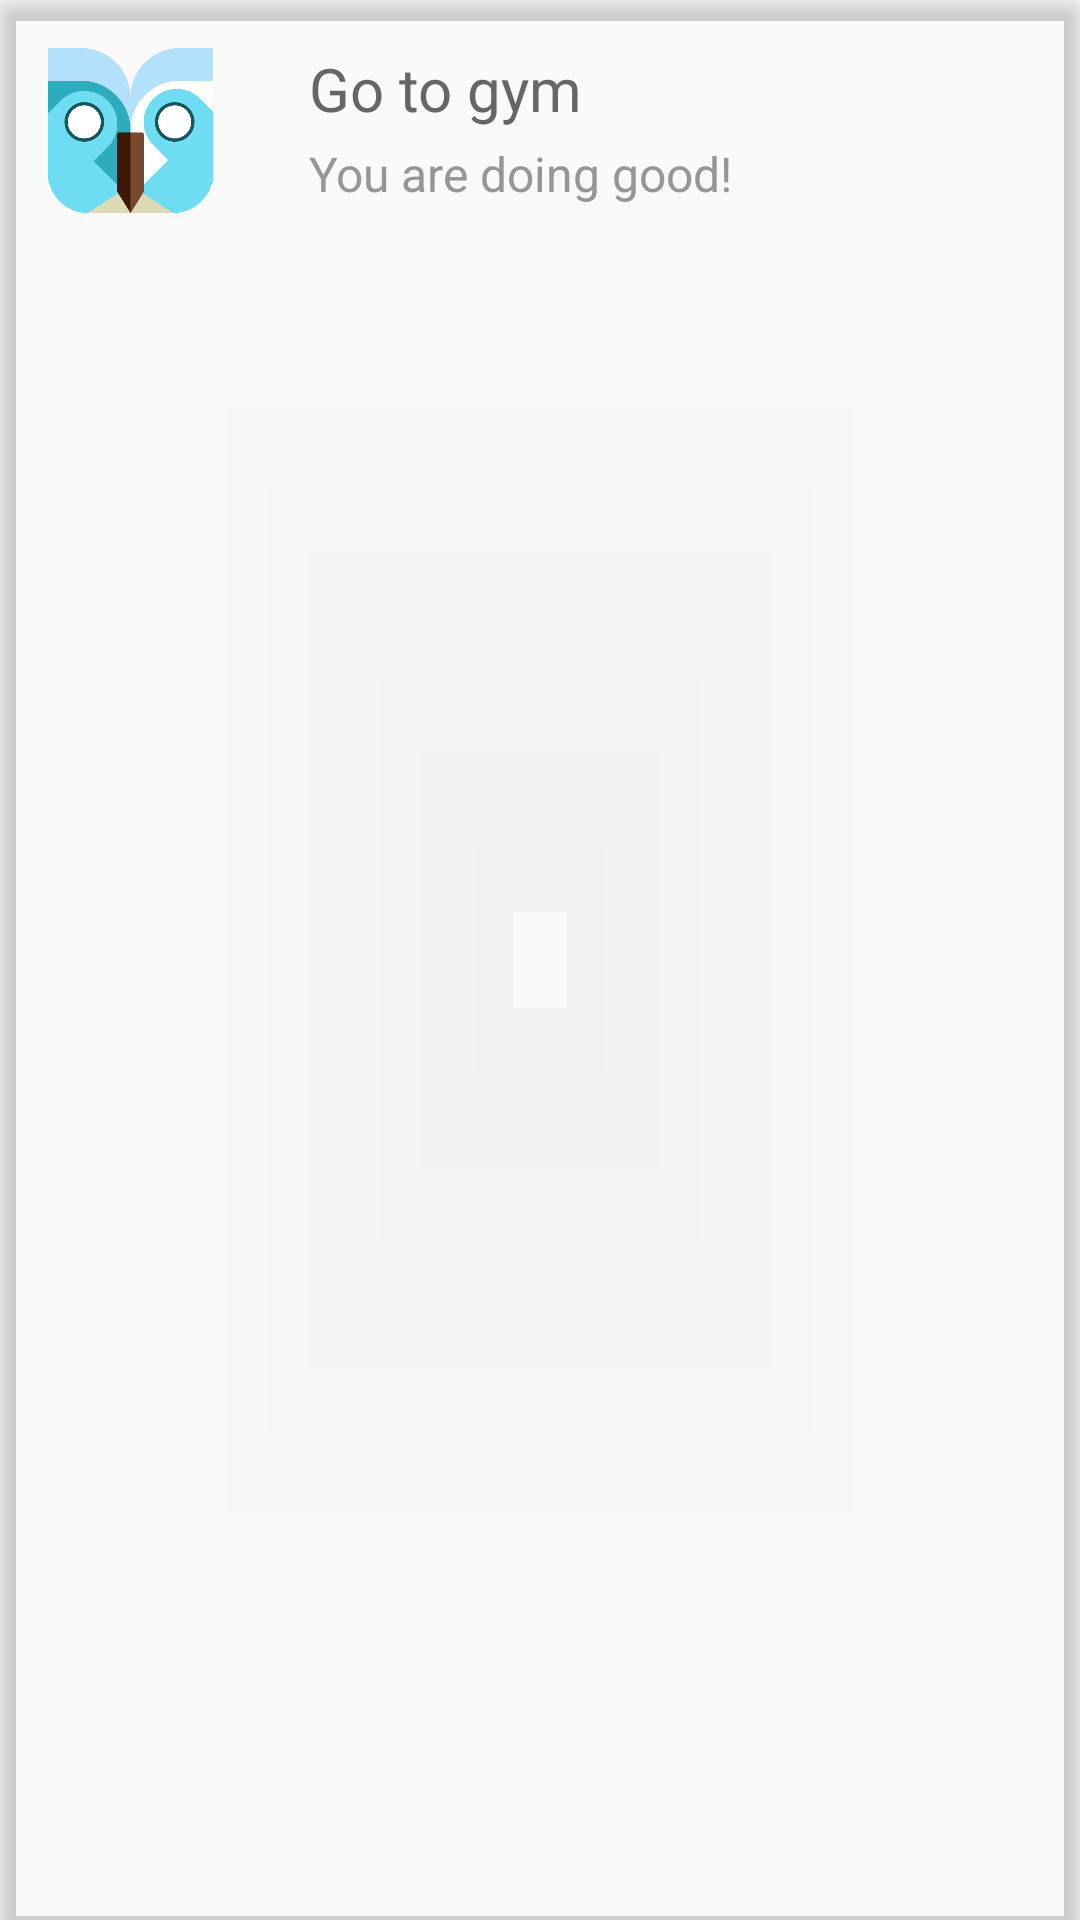

The Android layout XML behind this screen, and the referenced resources:
<!-- AndroidManifest.xml: application theme AppTheme -->
<!-- res/layout/card.xml -->
<android.support.v7.widget.CardView android:id="@+id/single_card"
    android:layout_height="wrap_content"
    android:layout_width="match_parent"
    android:layout_marginTop="@dimen/card_margin_top"
    android:layout_marginLeft="@dimen/card_margin_side"
    android:layout_marginRight="@dimen/card_margin_side"
    android:layout_marginBottom="@dimen/card_margin_bottom"
    cardView:cardCornerRadius="@dimen/card_radius"
    cardView:cardElevation="@dimen/card_elevation"
    cardView:cardBackgroundColor="@color/colorWhite"

    xmlns:android="http://schemas.android.com/apk/res/android"
    xmlns:cardView="http://schemas.android.com/apk/res-auto">

    <LinearLayout
        android:layout_width="match_parent"
        android:layout_height="match_parent"
        android:orientation="horizontal">

        <LinearLayout
            android:layout_width="wrap_content"
            android:layout_height="wrap_content"
            android:padding="@dimen/activity_horizontal_margin">
            <ImageView
                android:id="@+id/card_image"
                android:background="@drawable/tidy_day"
                android:layout_width="55dp"
                android:layout_height="55dp" />
        </LinearLayout>

        <LinearLayout
            android:layout_width="fill_parent"
            android:layout_height="match_parent"
            android:padding="@dimen/activity_horizontal_margin"
            android:orientation="vertical">

            <TextView
                android:id="@+id/card_tittle"
                android:layout_width="match_parent"
                android:layout_height="wrap_content"
                android:layout_marginBottom="@dimen/card_title_margin_bottom"
                android:textSize="20sp"
                android:textColor="@color/colorPrimaryDark"
                android:text="Go to gym"/>

            <TextView
                android:id="@+id/card_sub_tittle"
                android:layout_width="match_parent"
                android:layout_height="wrap_content"
                android:textSize="16sp"
                android:textColor="@color/colorPrimary"
                android:text="You are doing good!"/>

        </LinearLayout>

    </LinearLayout>

</android.support.v7.widget.CardView>
<!-- resources referenced by this layout -->
<resources>
  <color name="colorPrimary">#969696</color>
  <color name="colorPrimaryDark">#666666</color>
  <dimen name="activity_horizontal_margin">16dp</dimen>
  <dimen name="card_elevation">4dp</dimen>
  <dimen name="card_margin_bottom">4dp</dimen>
  <dimen name="card_margin_side">8dp</dimen>
  <dimen name="card_margin_top">8dp</dimen>
  <dimen name="card_radius">4dp</dimen>
  <dimen name="card_title_margin_bottom">4dp</dimen>
  <!-- drawable tidy_day: png bitmap (drawable, 55500 bytes) -->
  <style name="AppTheme" parent="Theme.AppCompat.Light.DarkActionBar">
          
          <item name="colorPrimary">@color/colorPrimary</item>
          <item name="colorPrimaryDark">@color/colorPrimaryDark</item>
          <item name="colorAccent">@color/colorAccent</item>
      </style>
  <color name="colorAccent">#FFA100</color>
</resources>
